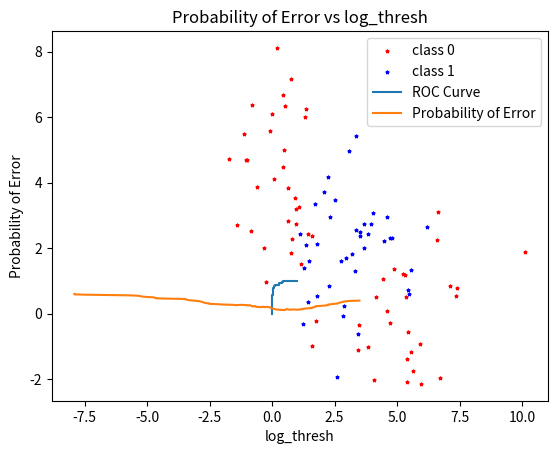

This figure's Python source:
import numpy as np
import scipy.stats
import random
import matplotlib.pyplot as plt
np.set_printoptions(suppress=True)

def calc_pxl(data, mean, cov):

    return scipy.stats.multivariate_normal.pdf(data, mean=mean, cov=cov)

def calc_prob_threshs(sample_type, log_score, log_thresh_range):

    tps, tns, fps, fns, fs = [], [], [], [], []

    num_samples = sample_type[0]
    N0, N1 = sample_type[1]
    data_wt_labels = sample_type[2]
    labels = data_wt_labels[2,:]

    for log_thresh in log_thresh_range:

        tp, tn, fp, fn, f = calc_prob_thresh(log_score, log_thresh, labels, N0, N1)
        tps.append(tp); fps.append(fp)
        tns.append(tn); fns.append(fn)
        fs.append(f)

    tps = np.array(tps); tns = np.array(tns)
    fps = np.array(fps); fns = np.array(fns)
    fs = np.array(fs)
    
    sample_type[3] = [tps, tns, fps, fns, fs]

    return sample_type

def calc_prob_thresh(log_score, log_thresh, labels, N0, N1):

    decisions = (log_score>log_thresh).astype('int')
    #print('decisions ',decisions)

    tp = np.sum(np.multiply(labels == 1, decisions==1).astype('int'))/N1
    fp = np.sum(np.multiply(labels == 0, decisions==1).astype('int'))/N0
    tn = np.sum(np.multiply(labels == 0, decisions==0).astype('int'))/N0
    fn = np.sum(np.multiply(labels == 1, decisions==0).astype('int'))/N1
    f = (fp*N0 + fn*N1)/(N0 + N1)

    return tp, tn, fp, fn, f

def erm(samples_type, means, covs):

    #data_wt_labels (3, N)
    print('***** erm *****')
    m0, m1 = means
    C0, C1 = covs

    sample_type = samples_type['D100']
    data_wt_labels = sample_type[2]
    pts = data_wt_labels[:2,:].T ##(N, 2)
    labels = data_wt_labels[2,:]

    px0_0 = scipy.stats.multivariate_normal.pdf(pts, mean=m0[0,:], cov=C0[0,:,:])
    px0_1 = scipy.stats.multivariate_normal.pdf(pts, mean=m0[1,:], cov=C0[1,:,:])

    px0 = w1*px0_0 + w2*px0_1 ##(N, 1)
    px1 = scipy.stats.multivariate_normal.pdf(pts, mean=m1, cov=C1) ##(N, 1)

    score = np.divide(px1, px0)
    log_score = np.log(score)
    sort_log_score = np.sort(log_score)  ##(N, 1)
    
    eps = 1e-3
    log_thresh_range = np.append(sort_log_score[0] - eps, sort_log_score + eps)
    sample_type = calc_prob_threshs(sample_type, log_score, log_thresh_range)

    # theoretical
    log_thresh = np.log(pL[0]/pL[1])
    N0, N1 = sample_type[1]
    tp_t, tn_t, fp_t, fn_t, f_t = calc_prob_thresh(log_score, log_thresh, labels, N0, N1)

    # min PE thresh from data
    tps, tns, fps, fns, fs = sample_type[3]
    min_poe = np.min(fs)
    min_poe_ids = np.where(fs==min_poe)
    print(min_poe_ids)

    #ROC curve
    plot_roc_poe(sample_type, log_thresh_range)

def plot_roc_poe(sample_type, log_thresh_range):

    tps, tns, fps, fns, fs = sample_type[3]

    ##ROC
    plt.plot(fps, tps, label='ROC Curve')
    plt.title('ERM ROC Curve')
    plt.xlabel('False positives')
    plt.ylabel('True positives')
    plt.legend()
    plt.show()

    ##ROC
    plt.plot(log_thresh_range, fs, label='Probability of Error')
    plt.title('Probability of Error vs log_thresh')
    plt.xlabel('log_thresh')
    plt.ylabel('Probability of Error')
    plt.legend()
    plt.show()

def plot_dist(data, label_names):

    tname, xname, yname = label_names

    print('***** plot *****')
    l0_ids = np.where(data[2,:]==0)[0]
    l1_ids = np.where(data[2,:]==1)[0]

    data0 = data[:,l0_ids]
    data1 = data[:,l1_ids]

    plt.scatter(data0[0, :], data0[1, :], s=5, color = 'red', label = 'class 0',marker='*')
    plt.scatter(data1[0, :], data1[1, :], s=5, color = 'blue', label = 'class 1', marker='*')

    plt.title(tname)
    plt.xlabel(xname)
    plt.ylabel(yname)
    plt.legend()
    plt.show()

def generate_data_pxgl(prior, means, covs, num_samples):

    m0, m1 = means
    C0, C1 = covs
    
    N0 = int(prior[0]*num_samples)
    N1 = num_samples - N0
    print('N0, N1 ',N0, N1)

    # generate L0
    N00 = int(w1*N0)
    N01 = N0 - N00
    wt_dist = [0]*N00 + [1]*N01
    for i in range(10):
        random.shuffle(wt_dist)
    wt_dist = np.array(wt_dist)

    dist0 = np.random.multivariate_normal(m0[0,:], C0[0,:,:], N0).T
    dist1 = np.random.multivariate_normal(m0[1,:], C0[1,:,:], N0).T
    pxgl0 = np.multiply(1-wt_dist, dist0) + np.multiply(wt_dist, dist1)

    # generate L1
    pxgl1 = np.random.multivariate_normal(m1, C1, N1).T

    ## combine data and label
    labels = [0]*N0 + [1]*N1
    labels = np.reshape(labels, (1, -1))

    pxgl = np.concatenate((pxgl0, pxgl1), axis=1)
    data = np.concatenate((pxgl, labels), axis=0)
    
    return data, N0, N1

def generate_data_pxgl_samples(samples_type):

    for i, key in enumerate(samples_type.keys()):

        sample_type = samples_type[key]
        num_samples = int(sample_type[0][0])

        data_wt_labels, N0, N1 = generate_data_pxgl(pL, [m0, m1], [C0, C1], num_samples)

        sample_type[1] = [N0, N1]
        sample_type[2] = data_wt_labels

        label_names = ["True Label distribution", "x1", "x2"]
        plot_dist(data_wt_labels, label_names)

    return samples_type

if __name__ == "__main__":

    dim = 2

    #priors
    pL = [0.6, 0.4]
    
    #means
    m0 = np.array([[5, 0], [0, 4]]) 
    m1 = [3, 2]

    #covariance
    C0 = np.zeros((2,2,2), dtype=int)
    C0[0,:,:] = np.array([[4, 0], [0, 2]])
    C0[1,:,:] = np.array([[1, 0], [0, 3]])
    C1 = np.array([[2, 0], [0, 2]])

    ## gaus weight
    w1 = 0.5; w2 = 0.5

    # data
    ## num_samples, [N0, N1], data_wt_labels, [tps, tns, fps, fns, fs]
    samples_type = {
        'D100': [[100], [], [], []],  
        # 'D1k': [[1000], [], [], []],
        # 'D10k': [[10000], [], [], []],
        # 'D20k': [[20000], [], [], []],
    }    

    ## generate data for all samples
    samples_type = generate_data_pxgl_samples(samples_type)

    ## erm
    erm(samples_type, [m0, m1], [C0, C1])

    


###
# labels = [0]*N0 + [1]*N1
# for i in range(10):
#     random.shuffle(labels)
# labels = np.array(labels)
# print('labels ',labels)